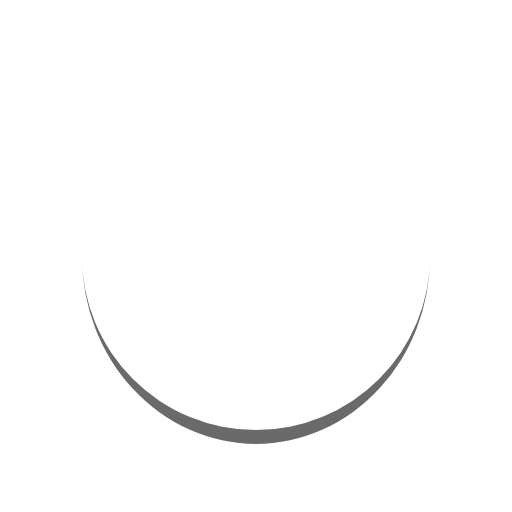
t = 0.00 s
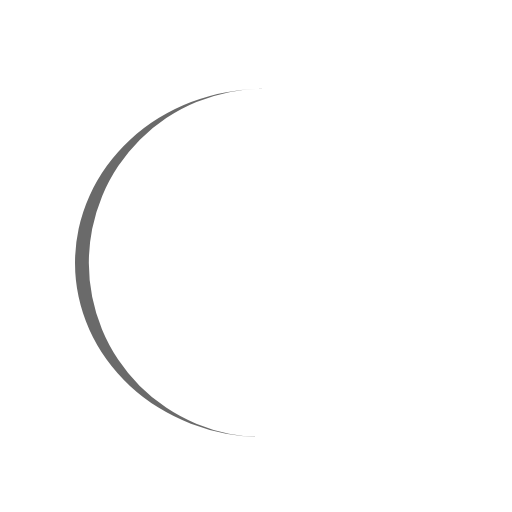
t = 0.28 s
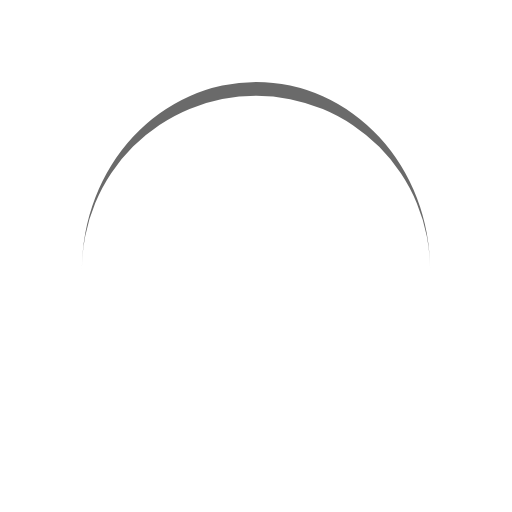
t = 0.56 s
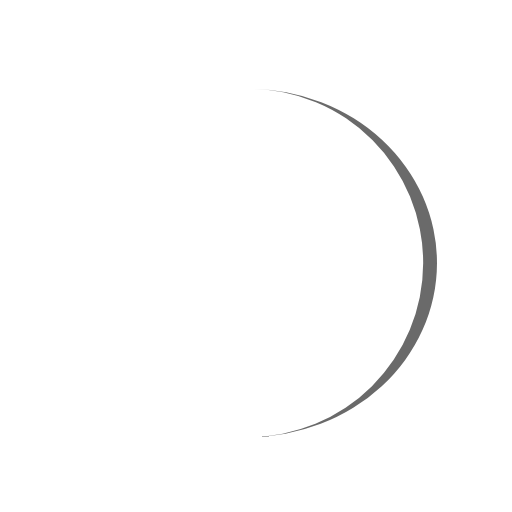
t = 0.84 s

The animated SVG that drew these frames (rendered in a browser with its animation timeline set to each time). Animation: 1 SMIL element (animateTransform=1); one cycle of 1.12 s, repeats indefinitely.

<?xml version="1.0" encoding="utf-8"?>
<svg xmlns="http://www.w3.org/2000/svg" xmlns:xlink="http://www.w3.org/1999/xlink" style="margin: auto; background: none; display: block; shape-rendering: auto;" width="199px" height="199px" viewBox="0 0 100 100" preserveAspectRatio="xMidYMid">
<path d="M16 50A34 34 0 0 0 84 50A34 36.7 0 0 1 16 50" fill="#6a6a6a" stroke="none">
  <animateTransform attributeName="transform" type="rotate" dur="1.1235955056179776s" repeatCount="indefinite" keyTimes="0;1" values="0 50 51.35;360 50 51.35"></animateTransform>
</path>
<!-- [ldio] generated by https://loading.io/ --></svg>
